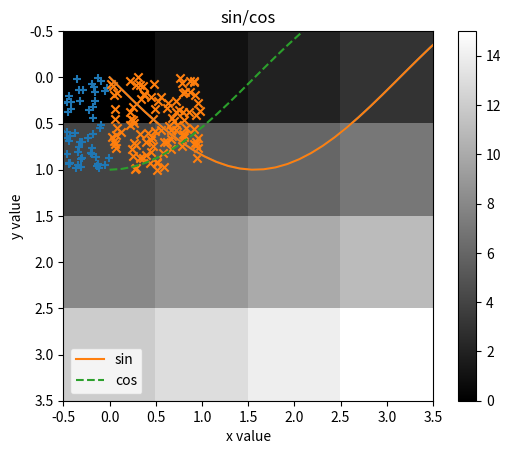

Python code for this plot: (Note: this script raises an exception after producing the figure.)
%matplotlib inline

import numpy as np
import matplotlib.pyplot as plt

x = np.linspace(0, 2*np.pi)  # 0에서 2π까지
y = np.sin(x)

plt.plot(x, y)
plt.show()

x = np.linspace(0, 2*np.pi)
y_sin = np.sin(x)
y_cos = np.cos(x)

# 축 이름
plt.xlabel("x value")
plt.ylabel("y value")

# 그래프 제목
plt.title("sin/cos")

# 범례와 선 스타일 지정
plt.plot(x, y_sin, label="sin")
plt.plot(x, y_cos, label="cos", linestyle="dashed")
plt.legend() # 범례표시

plt.show()

x_1 = np.random.rand(100) - 1.0  # 이 그룹을 왼쪽으로 1만큼 이동
y_1 = np.random.rand(100)
x_2 = np.random.rand(100)
y_2 = np.random.rand(100)

plt.scatter(x_1, y_1, marker="+")  # 산포도 그리기
plt.scatter(x_2, y_2, marker="x")

plt.show()

img = np.array([[0, 1, 2, 3],
                [4, 5, 6, 7],
                [8, 9, 10,11],
                [12,13,14,15]])

plt.imshow(img, "gray")  # 회색조로 표시
plt.colorbar()   # 칼라 바 표시
plt.show()

img = plt.imread("flower.png")

plt.imshow(img)
plt.show()

